The GitHub repository RageQuitters/Mahjong contains a labelled image folder "dataset" with 34 categories: 1 bam, 1 CHAR, 1 dot, 2 bam, 2 CHAR, 2 dot, 3 bam, 3 CHAR, 3 dot, 4 bam, 4 CHAR, 4 dot, 5 bam, 5 CHAR, 5 dot, 6 bam, 6 CHAR, 6 dot, 7 bam, 7 CHAR, 7 dot, 8 bam, 8 CHAR, 8 dot, 9 bam, 9 CHAR, 9 dot, east wind tile, green dragon tile, north wind tile, red dragon tile, south wind tile, west wind tile, white dragon tile. Examples follow, each with its label.

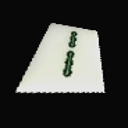
Label: 2 bam

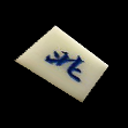
Label: north wind tile

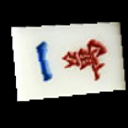
Label: 1 CHAR

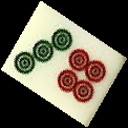
Label: 7 dot

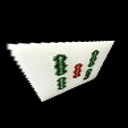
Label: 5 bam

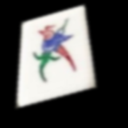
Label: 1 bam
